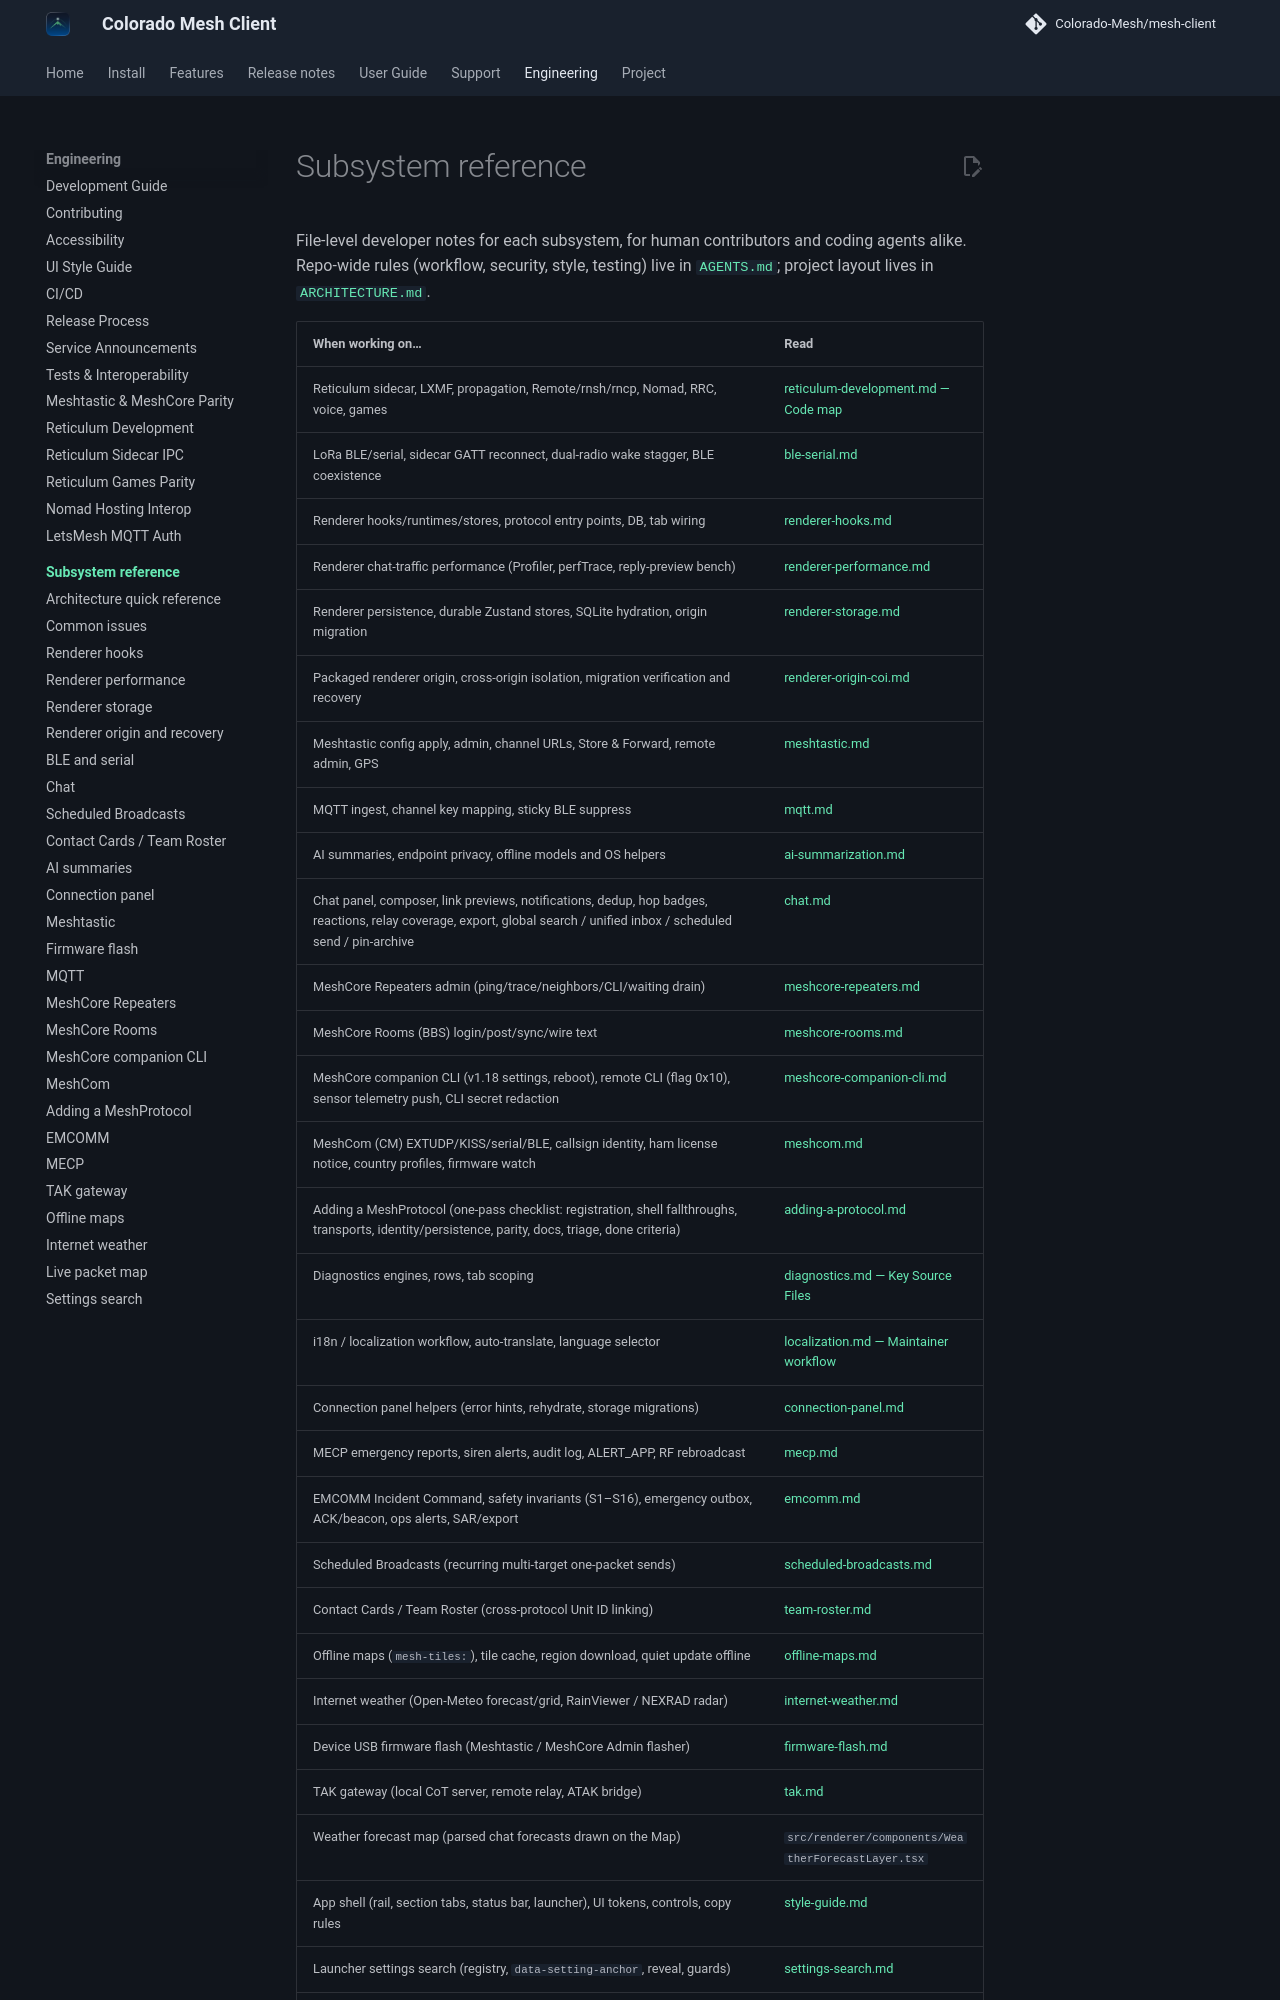

repository: Colorado-Mesh/mesh-client · page: development/index.html · generator: mkdocs

# Subsystem reference

File-level developer notes for each subsystem, for human contributors and coding agents alike. Repo-wide rules (workflow, security, style, testing) live in [`AGENTS.md`](../../AGENTS.md); project layout lives in [`ARCHITECTURE.md`](../../ARCHITECTURE.md).
